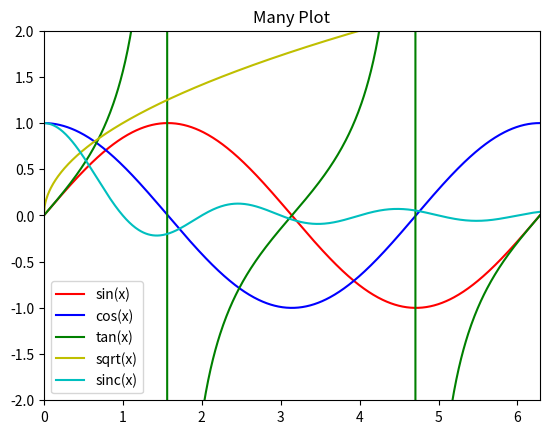

Write Python code to recreate this figure.
#!/usr/bin/env python3

import numpy as np
import matplotlib.pyplot as plt

xs = np.linspace(0.0, 10.0, 1000)
ys = np.sin(xs)
plt.title("Many Plot")
plt.axis([0, 2*np.pi, -2, 2])
plt.plot(xs, np.sin(xs), 'r-', label="sin(x)")
plt.plot(xs, np.cos(xs), 'b-', label="cos(x)")
plt.plot(xs, np.tan(xs), 'g-', label="tan(x)")
plt.plot(xs, np.sqrt(xs), 'y-', label="sqrt(x)")
plt.plot(xs, np.sinc(xs), 'c-', label="sinc(x)")
plt.legend()
plt.savefig("manyplot.png")
plt.show()
